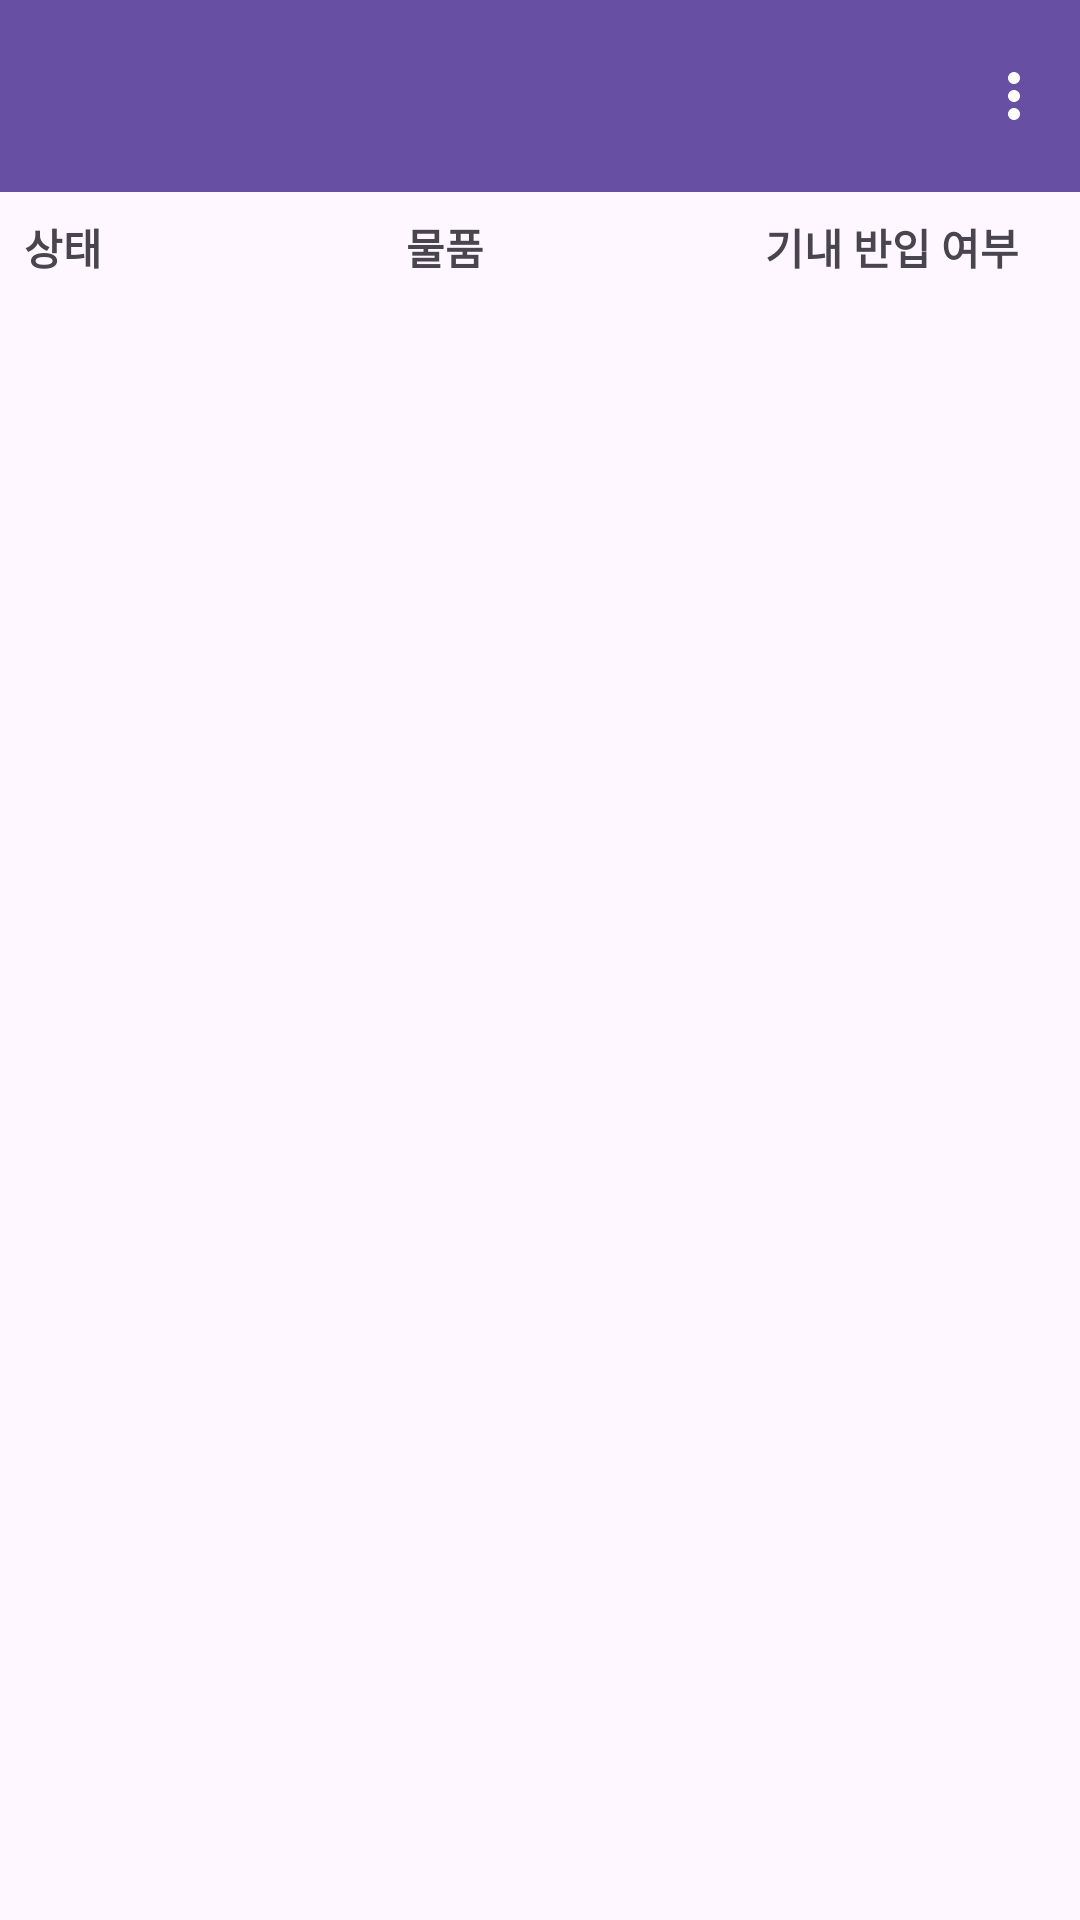

This screen was rendered from an Android layout file. Write that file and the resources it references.
<!-- AndroidManifest.xml: application theme Theme.PackingMate -->
<!-- res/layout/activity_list_detail.xml -->
<?xml version="1.0" encoding="utf-8"?>
<LinearLayout xmlns:android="http://schemas.android.com/apk/res/android"
    xmlns:app="http://schemas.android.com/apk/res-auto"
    xmlns:tools="http://schemas.android.com/tools"
    android:id="@+id/main"
    android:layout_width="match_parent"
    android:layout_height="match_parent"
    android:orientation="vertical"
    tools:context=".ui.ListDetailActivity">

    
    <com.google.android.material.appbar.AppBarLayout
        android:layout_width="match_parent"
        android:layout_height="wrap_content"
        android:theme="@style/ThemeOverlay.AppCompat.Dark.ActionBar">

        <androidx.appcompat.widget.Toolbar
            android:id="@+id/toolbar"
            android:layout_width="match_parent"
            android:layout_height="?attr/actionBarSize"
            android:background="?attr/colorPrimary"
            android:title=""
            android:titleTextColor="@android:color/white"
            app:popupTheme="@style/ThemeOverlay.AppCompat.Light"
            app:menu="@menu/menu_toolbar" />
    </com.google.android.material.appbar.AppBarLayout>

    <LinearLayout
        android:layout_width="match_parent"
        android:layout_height="wrap_content"
        android:orientation="horizontal"
        android:layout_marginTop="8dp"
        android:layout_marginEnd="20dp"
        android:paddingBottom="8dp">

        <TextView
            android:layout_width="0dp"
            android:layout_weight="1"
            android:layout_height="wrap_content"
            android:text="상태"
            android:gravity="center"
            android:textStyle="bold"
            />

        <TextView
            android:layout_width="0dp"
            android:layout_weight="5"
            android:layout_height="wrap_content"
            android:text="물품"
            android:gravity="center"
            android:textStyle="bold"
            />

        <TextView
            android:layout_width="0dp"
            android:layout_weight="2"
            android:layout_height="wrap_content"
            android:text="기내 반입 여부"
            android:gravity="center"
            android:textStyle="bold"
            />
    </LinearLayout>

    <androidx.recyclerview.widget.RecyclerView
        android:id="@+id/recycler_view"
        android:layout_width="match_parent"
        android:layout_height="0dp"
        android:layout_weight="1" />

</LinearLayout>
<!-- resources referenced by this layout -->
<resources>
  <style name="Theme.PackingMate" parent="Base.Theme.PackingMate" />
  <style name="Base.Theme.PackingMate" parent="Theme.Material3.DayNight.NoActionBar">
          
          
      </style>
</resources>
